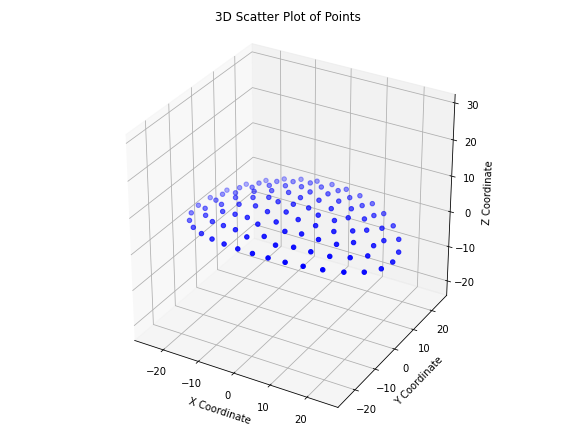

The table this chart was drawn from, first rows:
x, y, z
-16.65, -15.16, 2.651
-12.48, -17.04, 3.327
-8.359, -18.26, 3.798
-4.134, -18.97, 4.086
0.01396, -19.19, 4.178
4.139, -18.97, 4.086
8.335, -18.27, 3.801
12.47, -17.05, 3.328
16.65, -15.16, 2.652
-20.73, -12.39, 1.79
-16.13, -11, 4.038
-12.05, -12.54, 4.886
-8.041, -13.59, 5.449
-3.914, -15.18, 5.487
0.0256, -13.79, 6.069
3.896, -15.11, 5.512
7.986, -13.7, 5.427
12.04, -12.66, 4.859
16.21, -11.02, 4.006
20.75, -12.38, 1.786
-24.18, -8.717, 0.8953
-19.98, -7.949, 3.149
-15.69, -6.967, 4.97
-11.45, -8.151, 5.993
-7.546, -8.92, 6.625
-3.636, -10.57, 6.743
0.1123, -8.348, 7.307
3.687, -10.37, 6.783
7.527, -9.144, 6.586
11.68, -8.392, 5.895
15.69, -6.854, 4.987
19.96, -7.917, 3.163
24.18, -8.715, 0.8948
-26.42, -4.403, 0.2302
-22.56, -4.067, 2.443
-18.26, -3.362, 4.434
-13.01, -3.738, 6.143
-8.215, -3.974, 7.169
-3.972, -5.492, 7.547
0.2589, -3.882, 7.857
4.287, -5.128, 7.56
8.821, -4.719, 6.998
13.17, -3.623, 6.108
18.31, -3.282, 4.419
22.58, -4.071, 2.432
26.42, -4.401, 0.23
-27.14, 0.0001919, -4.382911811262602e-10
-21.95, -0.02213, 2.934
-16.24, -0.07329, 5.297
-11.27, -0.06078, 6.723
-7.299, 0.7762, 7.467
-3.937, -0.5253, 7.851
-8.90508915160696e-05, -4.6012496690577935e-05, 8.009
3.937, 0.5253, 7.851
7.299, -0.7761, 7.467
11.27, 0.06078, 6.723
16.24, 0.07336, 5.297
21.95, 0.0223, 2.934
27.14, -0.0004125, -2.026446566105733e-09
-26.42, 4.401, 0.23
... 45 more rows
